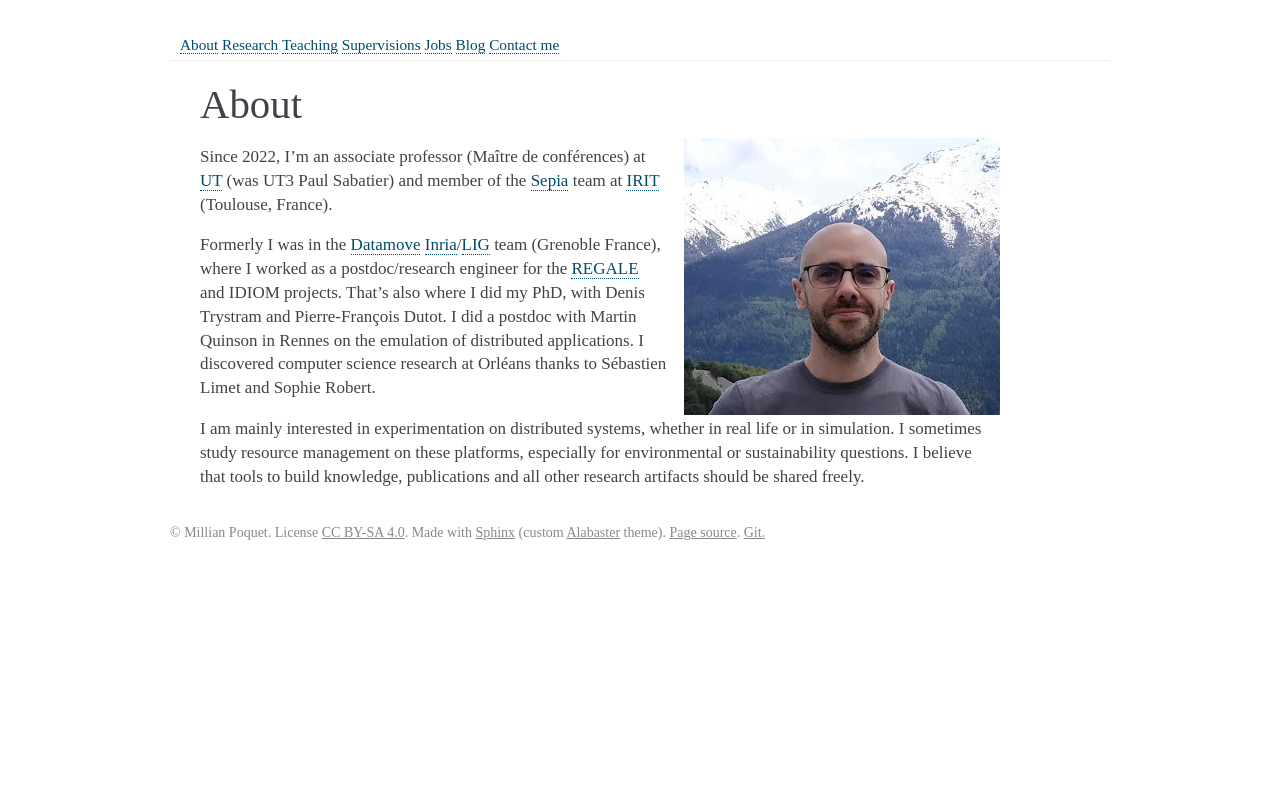

repository: mpoquet/mpoquet.github.io · page: about.html · generator: sphinx

About
=====

.. image:: img/mpoquet.jpg
     :align: right

Since 2022, I'm an associate professor (Maître de conférences) at `UT`_ (was UT3 Paul Sabatier) and member of the Sepia_ team at IRIT_ (Toulouse, France).

Formerly I was in the Datamove_ Inria_/LIG_ team (Grenoble France), where I worked as a postdoc/research engineer for the REGALE_ and IDIOM projects. That's also where I did my PhD, with Denis Trystram and Pierre-François Dutot.
I did a postdoc with Martin Quinson in Rennes on the emulation of distributed applications.
I discovered computer science research at Orléans thanks to Sébastien Limet and Sophie Robert.

I am mainly interested in experimentation on distributed systems, whether in real life or in simulation.
I sometimes study resource management on these platforms, especially for environmental or sustainability questions.
I believe that tools to build knowledge, publications and all other research artifacts should be shared freely.

.. _UT: https://www.univ-tlse3.fr/
.. _Sepia: https://www.irit.fr/en/departement/dep-architecture-systems-and-networks/sepia-team/
.. _IRIT: https://www.irit.fr/en/home/
.. _Inria: https://www.inria.fr/en
.. _LIG: https://www.liglab.fr/en
.. _REGALE: https://regale-project.eu/
.. _Datamove: https://team.inria.fr/datamove
